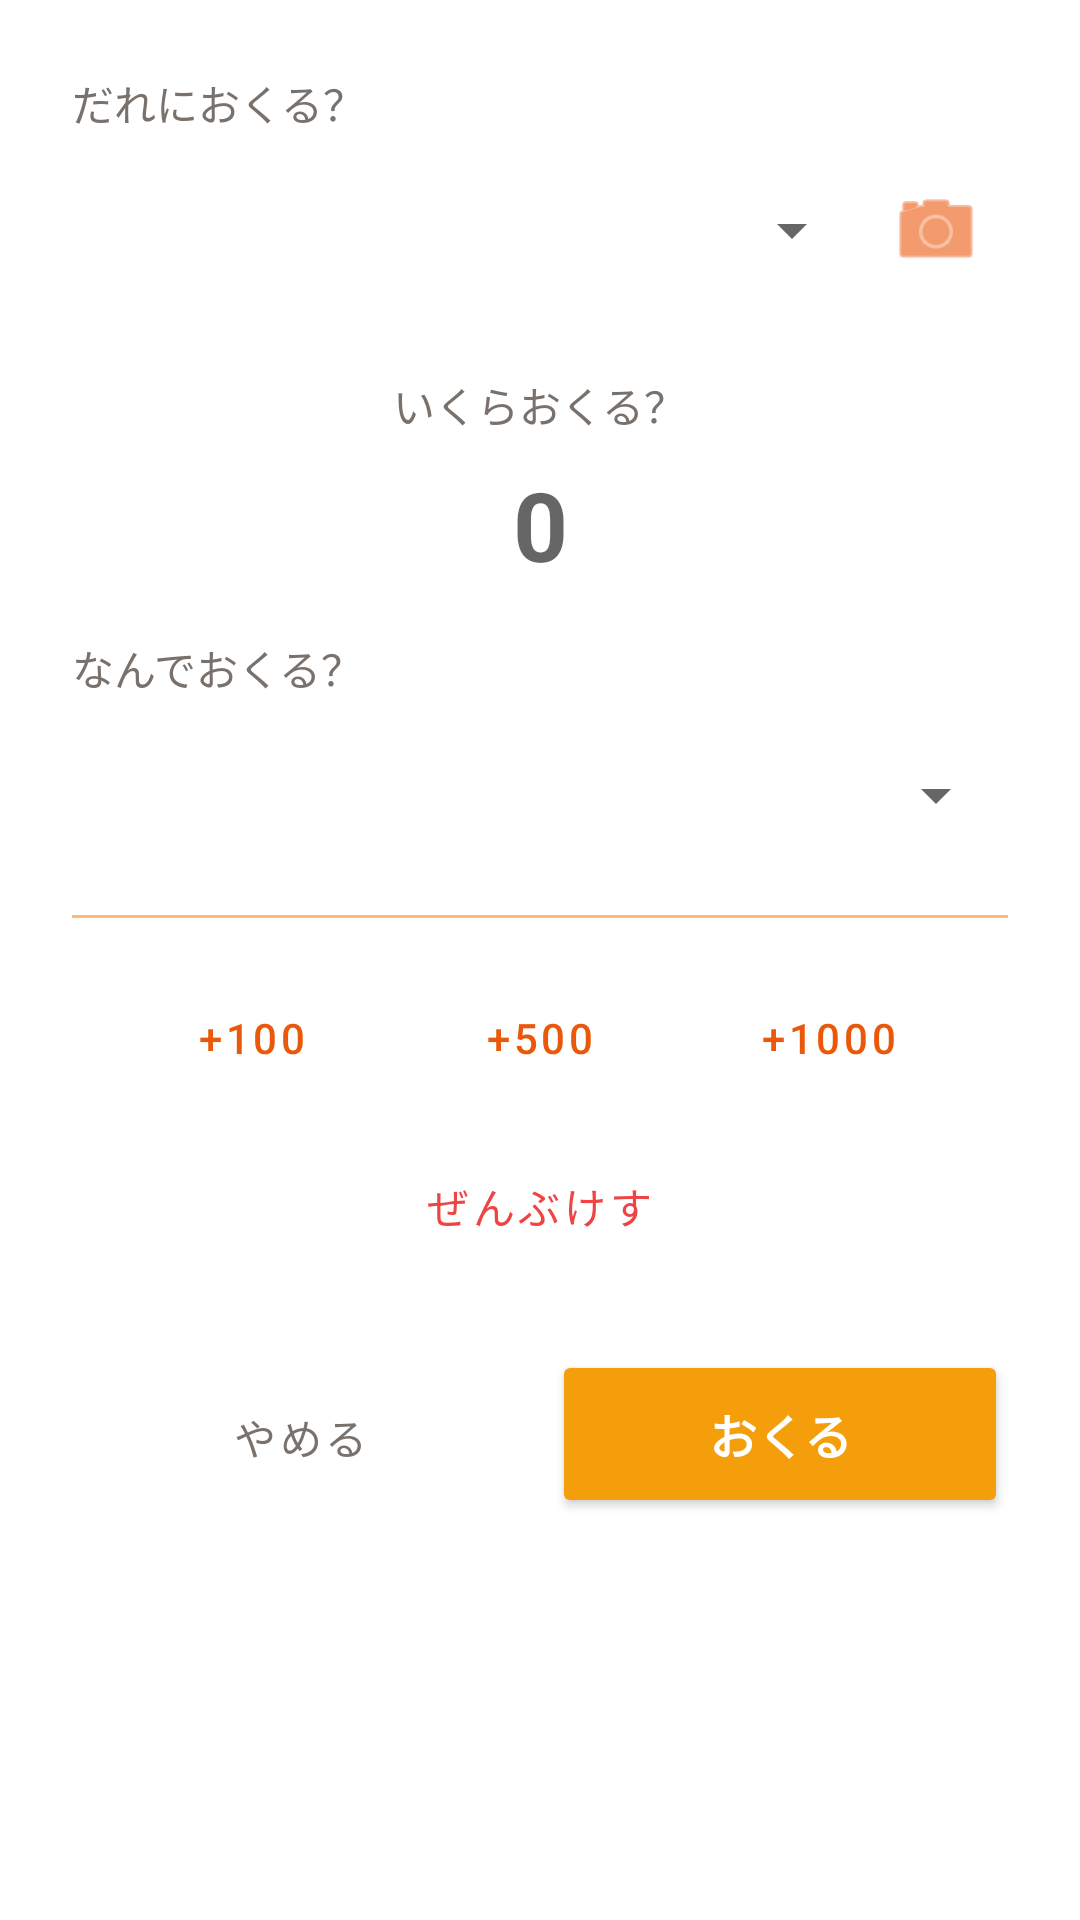

Produce the Android XML layout that renders to this screen, including the resource entries it uses.
<!-- AndroidManifest.xml: application theme Theme.InternalPointSystem -->
<!-- res/layout/dialog_send_points.xml -->
<?xml version="1.0" encoding="utf-8"?>
<LinearLayout xmlns:android="http://schemas.android.com/apk/res/android"
    xmlns:app="http://schemas.android.com/apk/res-auto"
    android:layout_width="match_parent"
    android:layout_height="wrap_content"
    android:orientation="vertical"
    android:padding="24dp"
    android:background="@drawable/bg_dialog_rounded">

    <TextView
        android:layout_width="wrap_content"
        android:layout_height="wrap_content"
        android:text="だれにおくる？"
        android:textColor="@color/text_secondary"
        android:layout_marginBottom="8dp"/>

    <LinearLayout
        android:layout_width="match_parent"
        android:layout_height="wrap_content"
        android:orientation="horizontal"
        android:gravity="center_vertical"
        android:layout_marginBottom="24dp">
        
        <Spinner
            android:id="@+id/spinnerReceiverDialog"
            android:layout_width="0dp"
            android:layout_height="wrap_content"
            android:layout_weight="1"
            android:minHeight="48dp"/>
            
        <ImageButton
            android:id="@+id/btnScanQr"
            android:layout_width="48dp"
            android:layout_height="48dp"
            android:background="?attr/selectableItemBackgroundBorderless"
            android:src="@android:drawable/ic_menu_camera"
            app:tint="@color/brand_primary"/>
    </LinearLayout>

    <TextView
        android:layout_width="wrap_content"
        android:layout_height="wrap_content"
        android:text="いくらおくる？"
        android:textColor="@color/text_secondary"
        android:layout_gravity="center_horizontal"
        android:layout_marginBottom="8dp"/>

    <EditText
        android:id="@+id/etAmountDialog"
        android:layout_width="match_parent"
        android:layout_height="wrap_content"
        android:inputType="number"
        android:hint="0"
        android:gravity="center"
        android:textSize="32sp"
        android:textStyle="bold"
        android:textColor="@color/text_primary"
        android:background="@android:color/transparent"
        android:layout_marginBottom="16dp"/>

    <TextView
        android:layout_width="wrap_content"
        android:layout_height="wrap_content"
        android:text="なんでおくる？"
        android:textColor="@color/text_secondary"
        android:layout_marginBottom="8dp"/>

    <Spinner
        android:id="@+id/spinnerReasonDialog"
        android:layout_width="match_parent"
        android:layout_height="wrap_content"
        android:minHeight="48dp"
        android:layout_marginBottom="16dp"/>
        
    <View android:layout_width="match_parent" android:layout_height="1dp" android:background="@color/divider" android:layout_marginBottom="16dp"/>

    <LinearLayout
        android:layout_width="match_parent"
        android:layout_height="wrap_content"
        android:orientation="horizontal"
        android:gravity="center"
        android:layout_marginBottom="8dp">

        <Button
            android:id="@+id/btnAdd100"
            android:layout_width="wrap_content"
            android:layout_height="wrap_content"
            android:text="+100"
            style="@style/Widget.MaterialComponents.Button.OutlinedButton"
            android:textColor="@color/brand_primary"
            app:strokeColor="@color/brand_primary"
            android:layout_marginEnd="8dp"/>

        <Button
            android:id="@+id/btnAdd500"
            android:layout_width="wrap_content"
            android:layout_height="wrap_content"
            android:text="+500"
            style="@style/Widget.MaterialComponents.Button.OutlinedButton"
            android:textColor="@color/brand_primary"
            app:strokeColor="@color/brand_primary"
            android:layout_marginEnd="8dp"/>

        <Button
            android:id="@+id/btnAdd1000"
            android:layout_width="wrap_content"
            android:layout_height="wrap_content"
            android:text="+1000"
            style="@style/Widget.MaterialComponents.Button.OutlinedButton"
            android:textColor="@color/brand_primary"
            app:strokeColor="@color/brand_primary"/>
    </LinearLayout>
    
    <Button
        android:id="@+id/btnClearAmount"
        android:layout_width="wrap_content"
        android:layout_height="wrap_content"
        android:text="ぜんぶけす"
        android:textColor="@color/danger"
        style="@style/Widget.MaterialComponents.Button.TextButton"
        android:layout_gravity="center"/>

    <LinearLayout
        android:layout_width="match_parent"
        android:layout_height="wrap_content"
        android:orientation="horizontal"
        android:weightSum="2"
        android:layout_marginTop="24dp">

        <Button
            android:id="@+id/btnCancelDialog"
            android:layout_width="0dp"
            android:layout_height="56dp"
            android:layout_weight="1"
            android:text="やめる"
            android:textColor="@color/text_secondary"
            style="@style/Widget.MaterialComponents.Button.OutlinedButton"
            android:layout_marginEnd="8dp"/>

        <Button
            android:id="@+id/btnSendDialog"
            android:layout_width="0dp"
            android:layout_height="56dp"
            android:layout_weight="1"
            android:text="おくる"
            android:textColor="@android:color/white"
            android:backgroundTint="@color/coin_primary"
            android:textSize="16sp"
            android:textStyle="bold"/>
    </LinearLayout>

</LinearLayout>
<!-- resources referenced by this layout -->
<resources>
  <color name="brand_primary">#EA580C</color>
  <color name="coin_primary">#F59E0B</color>
  <color name="danger">#EF4444</color>
  <color name="divider">#FDBA74</color>
  <color name="text_primary">#431407</color>
  <color name="text_secondary">#78716C</color>
  <style name="Theme.InternalPointSystem" parent="Theme.MaterialComponents.DayNight.DarkActionBar">
          
          <item name="colorPrimary">@color/brand_primary</item>
          <item name="colorPrimaryVariant">@color/brand_primary_dark</item>
          <item name="colorOnPrimary">@color/white</item>
          
          <item name="colorSecondary">@color/coin_primary</item>
          <item name="colorSecondaryVariant">@color/coin_secondary</item>
          <item name="colorOnSecondary">@color/white</item>
          
          <item name="android:statusBarColor" tools:targetApi="l">?attr/colorPrimaryVariant</item>
          
      </style>
  <color name="brand_primary_dark">#C2410C</color>
  <color name="white">#FFFFFF</color>
  <color name="coin_secondary">#D97706</color>
</resources>
